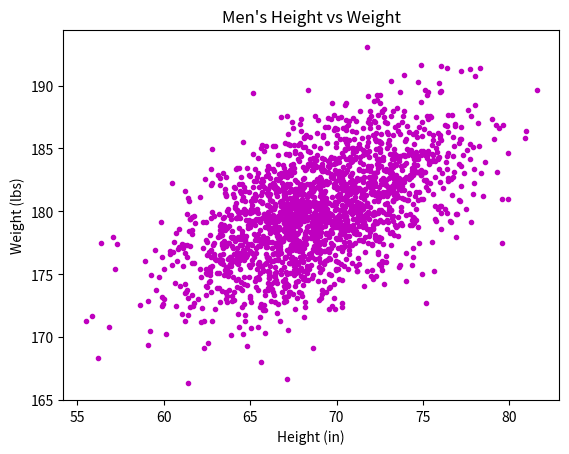

This figure's Python source:
#!/usr/bin/env python3
import numpy as np
import matplotlib.pyplot as plt

mean = [69, 0]
cov = [[15, 8], [8, 15]]
np.random.seed(5)
x, y = np.random.multivariate_normal(mean, cov, 2000).T
y += 180
plt.ylabel('Weight (lbs)')
plt.xlabel('Height (in)')
plt.title('Men\'s Height vs Weight')
plt.scatter(x, y, c='m', marker='.')
plt.show()